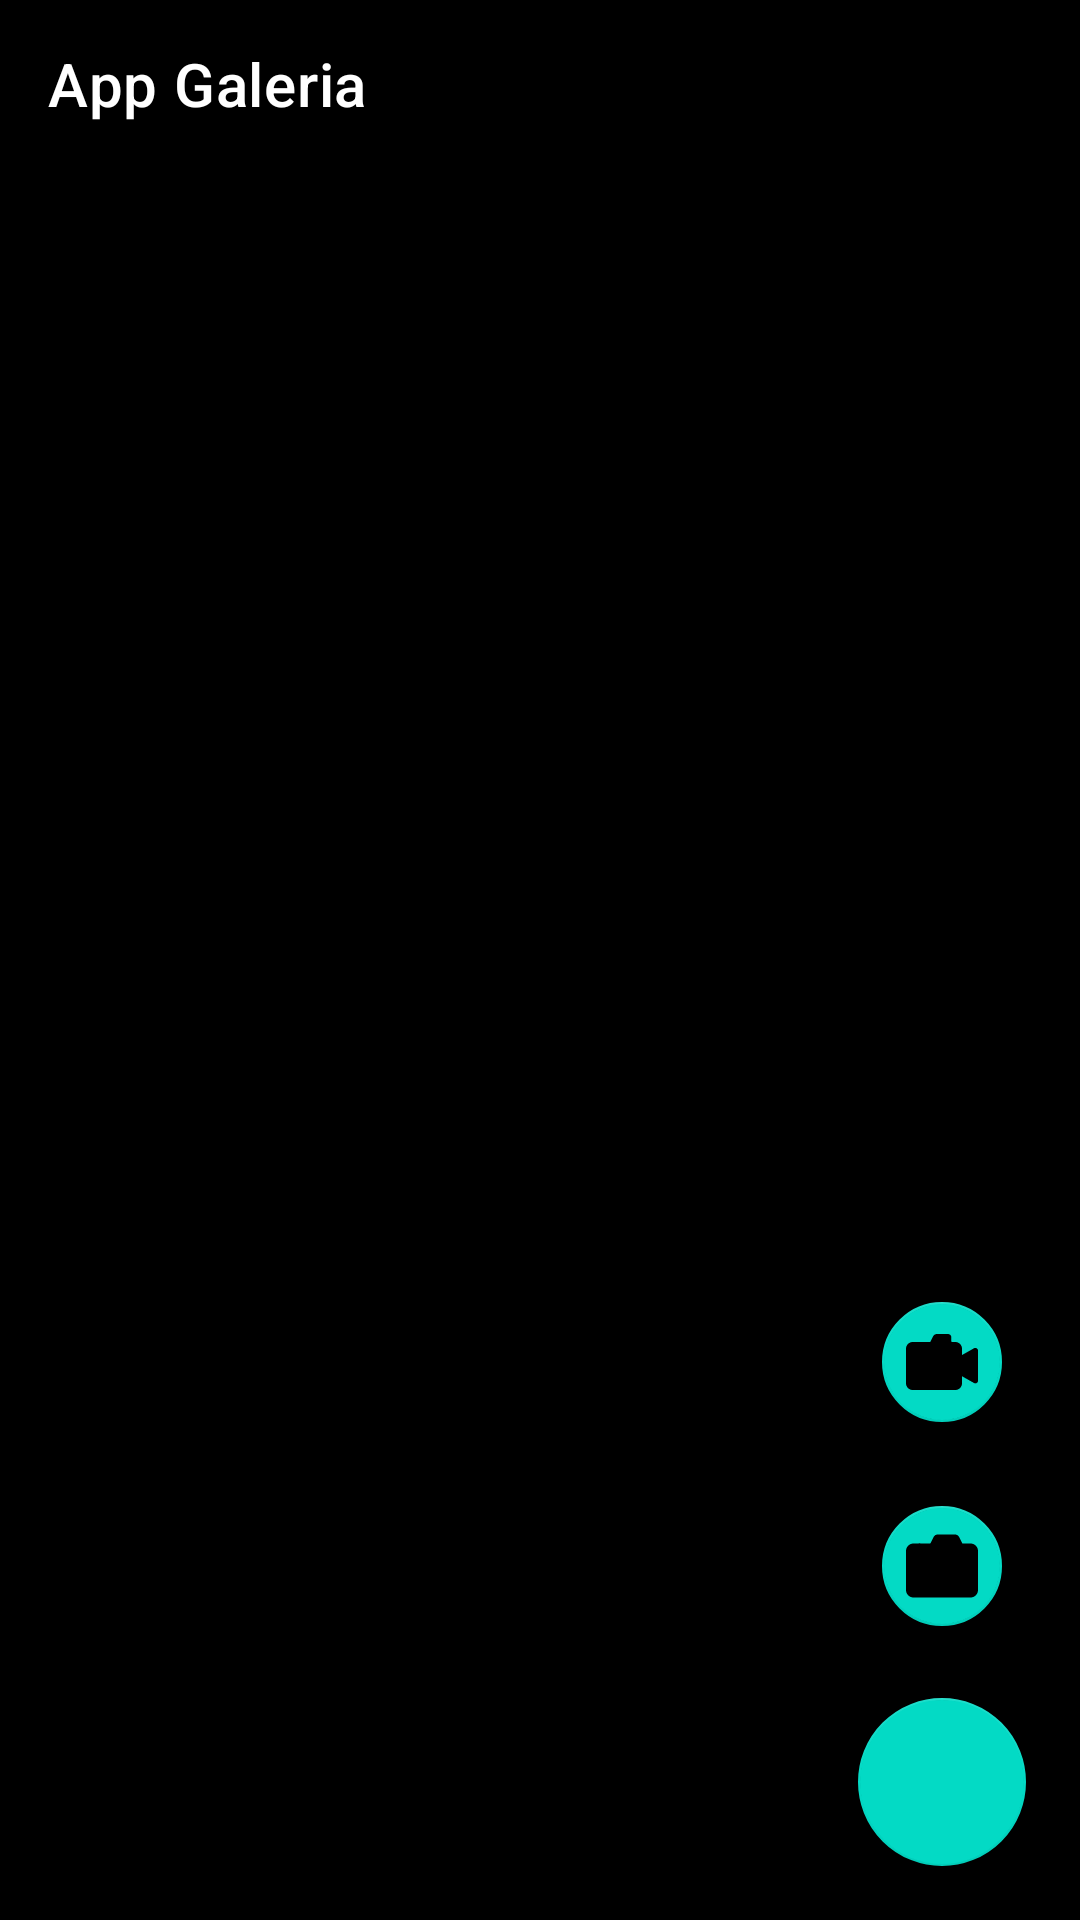

Reconstruct the res/layout file that produces this screen, plus the resources it refers to.
<!-- AndroidManifest.xml: application theme Theme.OliverDeLeon_Proyecto3_1 -->
<!-- res/layout/activity_galeria.xml -->
<?xml version="1.0" encoding="utf-8"?>
<androidx.coordinatorlayout.widget.CoordinatorLayout xmlns:android="http://schemas.android.com/apk/res/android"
    xmlns:app="http://schemas.android.com/apk/res-auto"
    xmlns:tools="http://schemas.android.com/tools"
    android:layout_width="match_parent"
    android:layout_height="match_parent"
    tools:context=".GaleriaActivity"
    android:background="@color/black"
    >


    <com.google.android.material.appbar.AppBarLayout
        android:id="@+id/appBarLayout"
        style="@style/Theme.OliverDeLeon_Proyecto3_1"
        android:layout_width="match_parent"
        android:layout_height="wrap_content"
        app:layout_constraintEnd_toEndOf="parent"
        app:layout_constraintStart_toStartOf="parent"
        app:layout_constraintTop_toTopOf="parent">

        <androidx.appcompat.widget.Toolbar
            android:id="@+id/toolbar"
            android:layout_width="match_parent"
            android:layout_height="wrap_content"
            android:background="@color/black"
            app:layout_scrollFlags="enterAlways"
            app:popupTheme="@style/Theme.AppCompat.DayNight"
            app:title="App Galeria"
            app:titleTextColor="@color/white">

        </androidx.appcompat.widget.Toolbar>

        <com.google.android.material.tabs.TabLayout
            android:id="@+id/tablay"
            android:layout_width="match_parent"
            android:layout_height="wrap_content"
            android:background="@color/black"
            app:tabBackground="@color/black"
            app:tabGravity="fill"
            app:tabIndicator="@color/verdezul"
            app:tabIndicatorColor="#30EBF1"
            app:tabIndicatorHeight="2dp"
            app:tabMode="fixed"
            app:tabTextColor="@color/verdezul">

        </com.google.android.material.tabs.TabLayout>


    </com.google.android.material.appbar.AppBarLayout>









        <androidx.viewpager.widget.ViewPager
        android:id="@+id/viewpager"
        android:layout_width="match_parent"
        android:layout_height="match_parent"

        app:layout_behavior="com.google.android.material.appbar.AppBarLayout$ScrollingViewBehavior"

        app:layout_constraintTop_toBottomOf="@+id/appBarLayout">


    </androidx.viewpager.widget.ViewPager>









    <LinearLayout
        android:id="@+id/btns"
        android:layout_width="wrap_content"
        android:layout_height="wrap_content"
        android:orientation="vertical"
        android:layout_gravity="bottom|end"
        app:layout_constraintBottom_toBottomOf="@id/viewpager"
        app:layout_constraintEnd_toEndOf="@id/viewpager">

        <com.google.android.material.floatingactionbutton.FloatingActionButton
            android:id="@+id/fabVid"
            android:layout_width="wrap_content"
            android:layout_height="wrap_content"
            android:layout_gravity="center"
            android:layout_margin="10dp"
            android:clickable="true"
            android:focusable="true"
            app:fabSize="mini"
            app:rippleColor="@android:color/white"
            app:srcCompat="@drawable/ic_video" />

        <com.google.android.material.floatingactionbutton.FloatingActionButton
            android:id="@+id/fabImg"
            android:layout_width="wrap_content"
            android:layout_height="wrap_content"
            android:layout_gravity="center"
            android:layout_margin="10dp"
            android:clickable="true"
            android:focusable="true"
            app:fabSize="mini"
            app:rippleColor="@android:color/white"
            app:srcCompat="@drawable/ic_camara"


            />

        <com.google.android.material.floatingactionbutton.FloatingActionButton
            android:id="@+id/fabAdd"
            android:layout_width="wrap_content"
            android:layout_height="wrap_content"
            android:layout_marginStart="18dp"
            android:layout_marginTop="10dp"
            android:layout_marginEnd="18dp"
            android:layout_marginBottom="18dp"
            android:clickable="true"
            android:focusable="true"
            android:tint="@android:color/white"
            app:fabSize="normal"
            app:rippleColor="@android:color/white"
            app:srcCompat="@drawable/ic_mas" />

    </LinearLayout>



</androidx.coordinatorlayout.widget.CoordinatorLayout >
<!-- resources referenced by this layout -->
<resources>
  <color name="black">#FF000000</color>
  <color name="verdezul">#30EBF1</color>
  <color name="white">#FFFFFFFF</color>
  <!-- drawable ic_camara: vector/xml drawable (drawable, 3214 chars, omitted) -->
  <!-- drawable ic_video: vector/xml drawable (drawable, 2124 chars, omitted) -->
  <style name="Theme.OliverDeLeon_Proyecto3_1" parent="Theme.MaterialComponents.DayNight.NoActionBar">
          
          <item name="colorPrimary">@color/purple_500</item>
          <item name="colorPrimaryVariant">@color/purple_700</item>
          <item name="colorOnPrimary">@color/white</item>
          
          <item name="colorSecondary">@color/teal_200</item>
          <item name="colorSecondaryVariant">@color/teal_700</item>
          <item name="colorOnSecondary">@color/black</item>
          
          <item name="android:statusBarColor" tools:targetApi="l">?attr/colorPrimaryVariant</item>
          
      </style>
  <color name="purple_500">#FF6200EE</color>
  <color name="purple_700">#FF3700B3</color>
  <color name="teal_200">#FF03DAC5</color>
  <color name="teal_700">#FF018786</color>
</resources>
